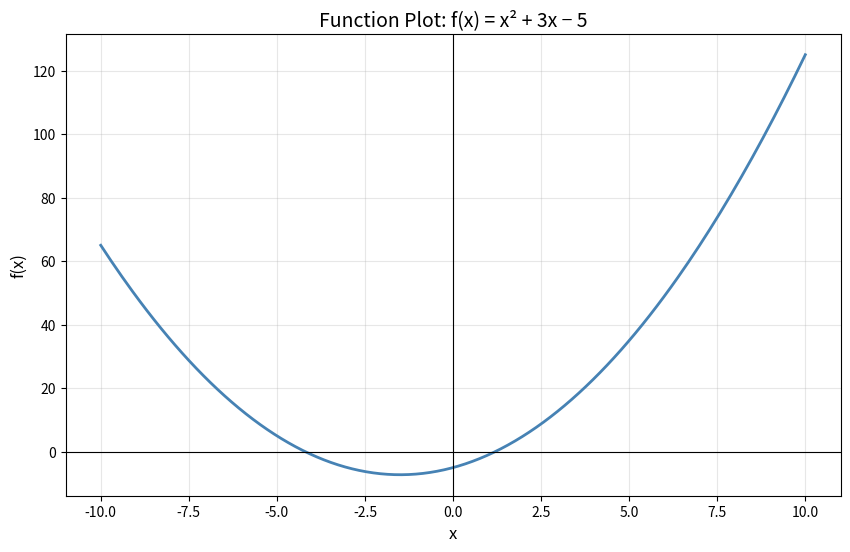

The script that saved this image:
import numpy as np
import matplotlib.pyplot as plt

def f(x):
    return x**2 + 3*x - 5  # Change this to any function

x_values = np.linspace(-10, 10, 200)
y_values = f(x_values)

plt.figure(figsize=(10, 6))
plt.plot(x_values, y_values, color='steelblue', linewidth=2)
plt.xlabel('x', fontsize=12)
plt.ylabel('f(x)', fontsize=12)
plt.title('Function Plot: f(x) = x² + 3x − 5', fontsize=14)
plt.axhline(0, color='black', linewidth=0.8)
plt.axvline(0, color='black', linewidth=0.8)
plt.grid(True, alpha=0.3)
plt.show()

# Find the approximate minimum
min_x = x_values[np.argmin(y_values)]
print(f"Approximate minimum at x = {min_x:.2f}, f(x) = {f(min_x):.2f}")